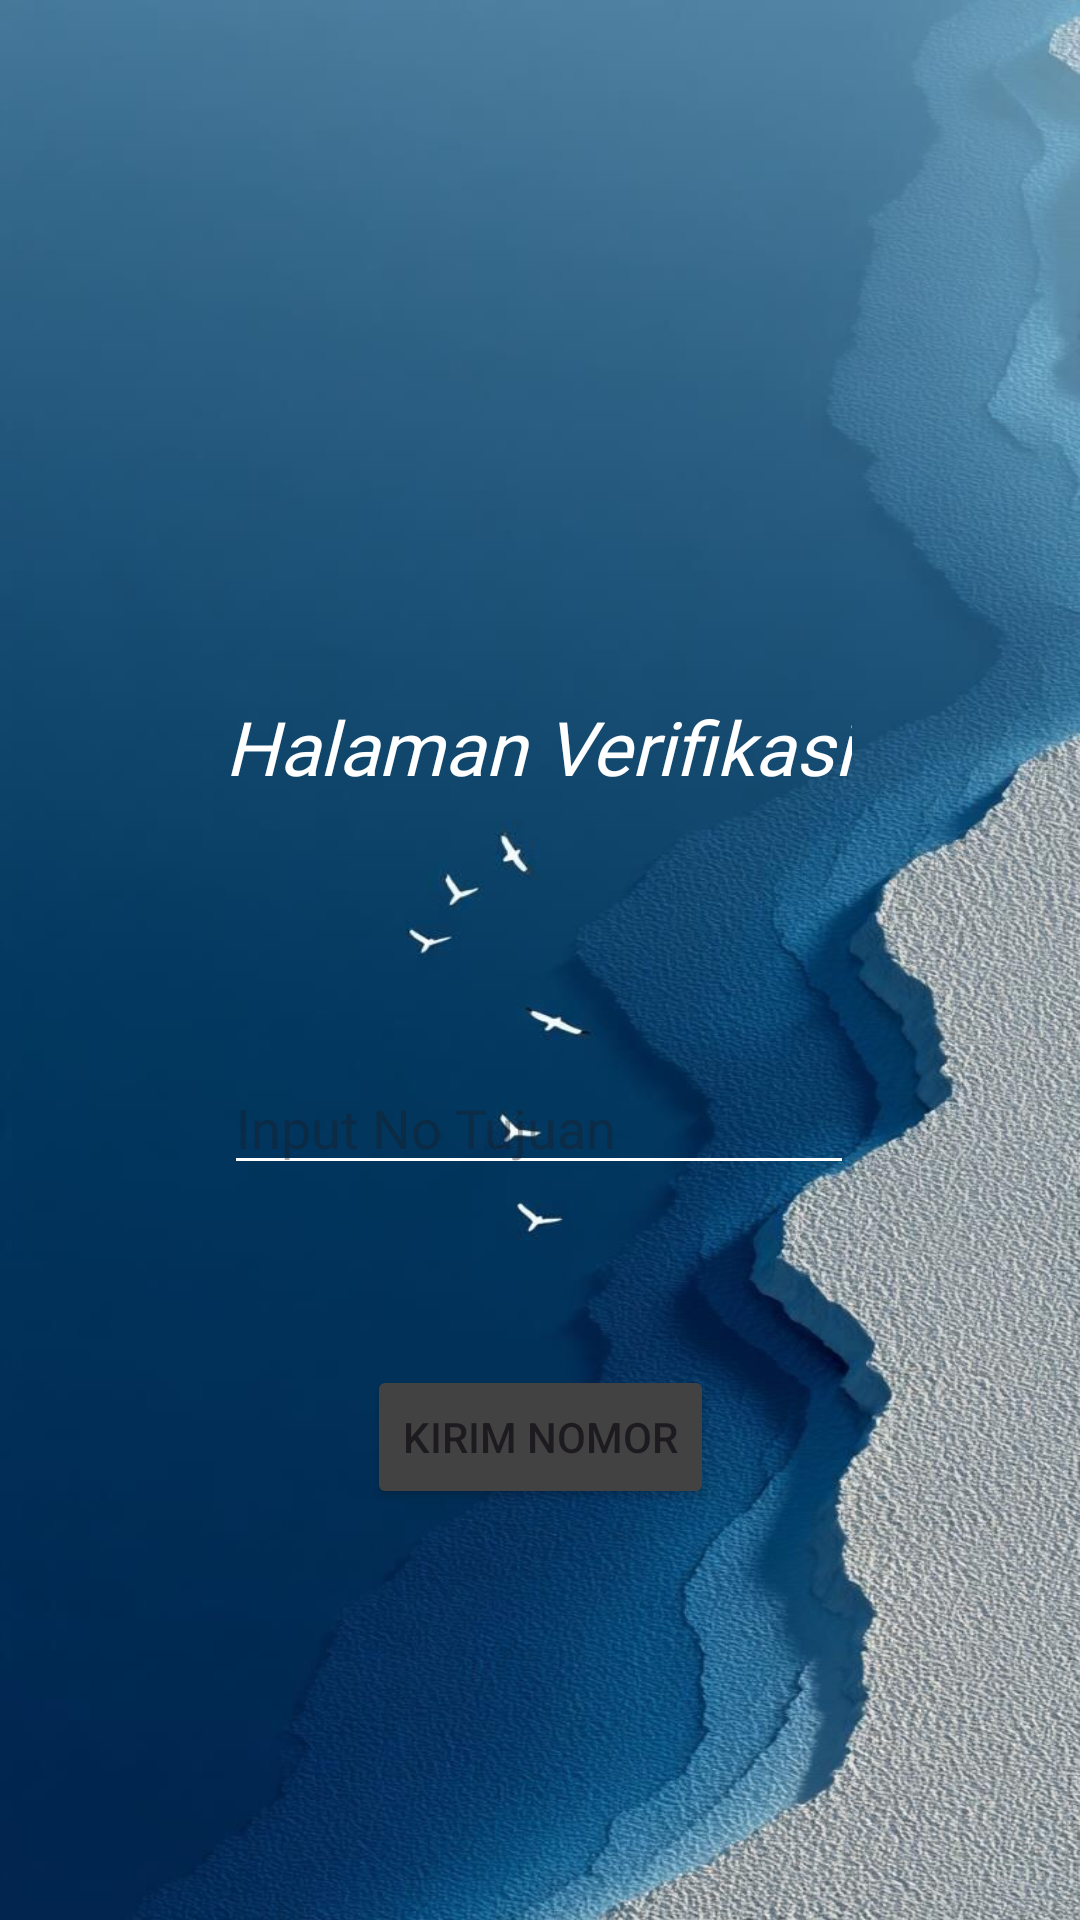

Write the Android layout XML for this screen, with the resource values it uses.
<!-- AndroidManifest.xml: application theme Theme.OzaApps -->
<!-- res/layout/activity_third.xml -->
<?xml version="1.0" encoding="utf-8"?>
<androidx.constraintlayout.widget.ConstraintLayout xmlns:android="http://schemas.android.com/apk/res/android"
    xmlns:app="http://schemas.android.com/apk/res-auto"
    xmlns:tools="http://schemas.android.com/tools"
    android:id="@+id/main"
    android:layout_width="match_parent"
    android:layout_height="match_parent"
    android:background="@drawable/bg"
    tools:context=".Home.Pertemuan_3.ThirdActivity">

    <EditText
        android:id="@+id/InputNoTujuan"
        android:layout_width="wrap_content"
        android:layout_height="wrap_content"
        android:layout_marginTop="88dp"
        android:backgroundTint="@color/white"
        android:ems="10"
        android:hint="Input No Tujuan"
        android:inputType="text"
        android:textColor="@color/white"
        app:layout_constraintEnd_toEndOf="parent"
        app:layout_constraintHorizontal_bias="0.497"
        app:layout_constraintStart_toStartOf="parent"
        app:layout_constraintTop_toBottomOf="@+id/textView" />

    <Button
        android:id="@+id/btnKirim"
        android:layout_width="wrap_content"
        android:layout_height="wrap_content"
        android:layout_marginTop="60dp"
        android:text="Kirim Nomor"
        android:backgroundTint="@color/cardview_dark_background"
        app:layout_constraintEnd_toEndOf="parent"
        app:layout_constraintStart_toStartOf="parent"
        app:layout_constraintTop_toBottomOf="@+id/InputNoTujuan" />

    <ImageView
        android:id="@+id/imageView2"
        android:layout_width="wrap_content"
        android:layout_height="wrap_content"
        android:layout_marginTop="136dp"
        app:layout_constraintEnd_toEndOf="parent"
        app:layout_constraintHorizontal_bias="0.498"
        app:layout_constraintStart_toStartOf="parent"
        app:layout_constraintTop_toTopOf="parent"
        tools:srcAndroid="@drawable/hp1" />

    <TextView
        android:id="@+id/textView"
        android:layout_width="wrap_content"
        android:layout_height="wrap_content"
        android:layout_marginTop="232dp"
        android:fontFamily="@font/montserrat_italic_variablefont_wght"
        android:text="@string/halaman_verifikasi"
        android:textColor="@color/white"
        android:textSize="25sp"
        android:textStyle="italic"
        app:layout_constraintEnd_toEndOf="parent"
        app:layout_constraintHorizontal_bias="0.497"
        app:layout_constraintStart_toStartOf="parent"
        app:layout_constraintTop_toTopOf="parent" />
</androidx.constraintlayout.widget.ConstraintLayout>
<!-- resources referenced by this layout -->
<resources>
  <color name="white">#FFFFFFFF</color>
  <!-- drawable bg: jpg bitmap (drawable, 110759 bytes) -->
  <string name="halaman_verifikasi">Halaman Verifikasi</string>
  <style name="Theme.OzaApps" parent="Base.Theme.OzaApps" />
  <style name="Base.Theme.OzaApps" parent="Theme.Material3.DayNight.NoActionBar">
          
          
      </style>
</resources>
